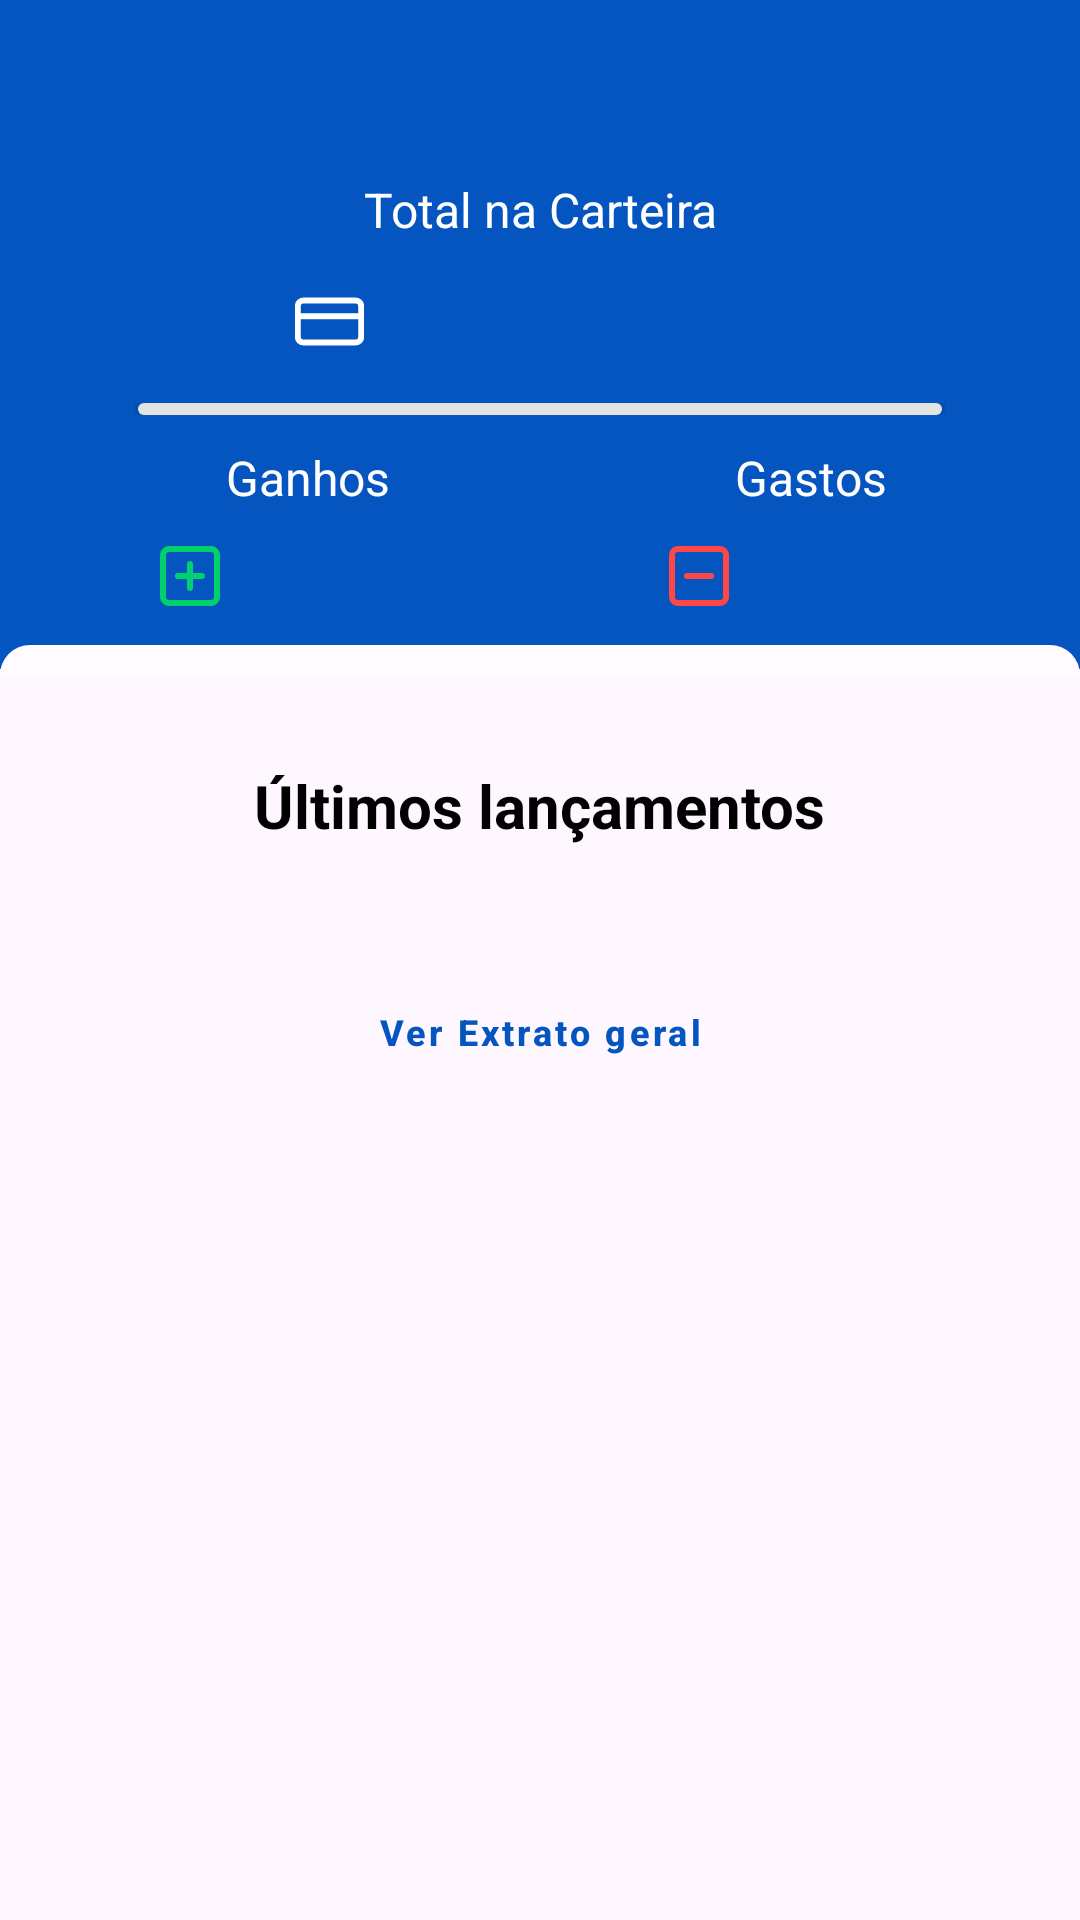

The Android layout XML behind this screen, and the referenced resources:
<!-- AndroidManifest.xml: application theme Base.Theme.Finance -->
<!-- res/layout/fragment_home.xml -->
<?xml version="1.0" encoding="utf-8"?>
<androidx.constraintlayout.widget.ConstraintLayout
    xmlns:android="http://schemas.android.com/apk/res/android"
    xmlns:tools="http://schemas.android.com/tools"
    android:layout_width="match_parent"
    android:layout_height="match_parent"
    xmlns:app="http://schemas.android.com/apk/res-auto">

    <androidx.constraintlayout.widget.ConstraintLayout
        android:layout_width="0dp"
        android:layout_height="0dp"
        android:background="@color/azul"
        app:layout_constraintBottom_toTopOf="@id/guideline"
        app:layout_constraintEnd_toEndOf="parent"
        app:layout_constraintHorizontal_bias="0.0"
        app:layout_constraintStart_toStartOf="parent"
        app:layout_constraintTop_toTopOf="parent"
        app:layout_constraintVertical_bias="0.0">

        <TextView
            android:id="@+id/tv_ola_usuario"
            android:layout_width="wrap_content"
            android:layout_height="wrap_content"
            android:textSize="@dimen/olaUsuario"
            android:layout_marginTop="16dp"
            android:layout_marginStart="48dp"
            android:textColor="@color/white"
            tools:text="Olá, Brian"
            app:layout_constraintTop_toTopOf="parent"
            app:layout_constraintStart_toStartOf="parent"/>
        
        <TextView
            android:id="@+id/tv_total_cart"
            android:layout_width="wrap_content"
            android:layout_height="wrap_content"
            android:text="Total na Carteira"
            android:textSize="@dimen/paragrafo"
            android:textColor="@color/white"
            android:layout_marginTop="16dp"
            app:layout_constraintTop_toBottomOf="@id/tv_ola_usuario"
            app:layout_constraintStart_toStartOf="parent"
            app:layout_constraintEnd_toEndOf="parent"/>

        <ImageView
            android:id="@+id/iv_cartao"
            android:layout_width="wrap_content"
            android:layout_height="wrap_content"
            android:src="@drawable/credit_card_1"
            app:layout_constraintTop_toBottomOf="@id/tv_total_cart"
            app:layout_constraintEnd_toStartOf="@id/tv_total_cart"
            android:layout_marginTop="16dp"/>

        <TextView
            android:id="@+id/tv_valor_carteira"
            android:layout_width="wrap_content"
            android:layout_height="wrap_content"
            tools:text="R$ 12345,12"
            app:layout_constraintStart_toEndOf="@id/iv_cartao"
            android:textColor="@color/white"
            app:layout_constraintTop_toBottomOf="@id/tv_total_cart"
            app:layout_constraintStart_toStartOf="parent"
            app:layout_constraintEnd_toEndOf="parent"
            android:textSize="@dimen/paragrafo"
            android:layout_marginTop="16dp"
            />

        <com.google.android.material.divider.MaterialDivider
            android:id="@+id/dvd_home"
            android:layout_width="match_parent"
            android:layout_height="wrap_content"
            android:layout_marginStart="45dp"
            android:layout_marginEnd="45dp"
            android:layout_marginTop="16dp"
            app:dividerThickness="4dp"
            app:layout_constraintTop_toBottomOf="@id/tv_valor_carteira"
            app:layout_constraintStart_toStartOf="parent"
            style="@style/DividerStyle"
            app:layout_constraintEnd_toEndOf="parent"/>

        <androidx.constraintlayout.widget.Guideline
            android:id="@+id/guidelinemeio"
            android:layout_width="wrap_content"
            android:layout_height="wrap_content"
            android:orientation="vertical"
            app:layout_constraintGuide_begin="205dp" />

        <androidx.constraintlayout.widget.ConstraintLayout
            android:id="@+id/cl_ganho"
            android:layout_width="wrap_content"
            android:layout_height="wrap_content"
            android:clickable="true"
            app:layout_constraintStart_toStartOf="parent"
            app:layout_constraintEnd_toEndOf="@id/guidelinemeio"
            app:layout_constraintTop_toBottomOf="@id/dvd_home">

            <TextView
                android:id="@+id/tv_ganhos"
                android:layout_width="wrap_content"
                android:layout_height="wrap_content"
                android:text="Ganhos"
                app:layout_constraintTop_toTopOf="parent"
                android:textColor="@color/white"
                android:textSize="@dimen/paragrafo"
                android:layout_marginTop="10dp"
                app:layout_constraintStart_toStartOf="parent"
                app:layout_constraintEnd_toEndOf="parent"/>

            <ImageView
                android:id="@+id/iv_ganho"
                android:layout_width="wrap_content"
                android:layout_height="wrap_content"
                android:src="@drawable/plus_square__1__1"
                android:layout_marginTop="10dp"
                app:layout_constraintTop_toBottomOf="@id/tv_ganhos"
                app:layout_constraintEnd_toStartOf="@id/tv_ganhos"/>

            <TextView
                android:id="@+id/tv_valor_ganho"
                android:layout_width="wrap_content"
                android:layout_height="wrap_content"
                android:textColor="@color/white"
                android:textSize="@dimen/paragrafo"
                app:layout_constraintBottom_toBottomOf="@id/iv_ganho"
                android:layout_marginStart="12dp"
                app:layout_constraintStart_toEndOf="@id/iv_ganho"
                app:layout_constraintTop_toBottomOf="@id/tv_ganhos"
                app:layout_constraintTop_toTopOf="@id/iv_ganho"
                tools:text="R$ 500,00" />
        </androidx.constraintlayout.widget.ConstraintLayout>

        <androidx.constraintlayout.widget.ConstraintLayout
            android:id="@+id/cl_gasto"
            android:layout_width="wrap_content"
            android:layout_height="wrap_content"
            android:clickable="true"
            android:layout_marginStart="16dp"
            app:layout_constraintStart_toEndOf="@id/guidelinemeio"
            app:layout_constraintTop_toTopOf="@id/cl_ganho"
            app:layout_constraintBottom_toBottomOf="@id/cl_ganho">

            <TextView
                android:id="@+id/tv_gastos"
                android:layout_width="wrap_content"
                android:layout_height="wrap_content"
                android:text="Gastos"
                app:layout_constraintTop_toTopOf="parent"
                android:textColor="@color/white"
                android:textSize="@dimen/paragrafo"
                android:layout_marginTop="10dp"
                app:layout_constraintStart_toStartOf="parent"
                app:layout_constraintEnd_toEndOf="parent"/>
            <ImageView
                android:id="@+id/iv_gasto"
                android:layout_width="wrap_content"
                android:layout_height="wrap_content"
                android:src="@drawable/minus_square_1"
                android:layout_marginTop="10dp"
                app:layout_constraintTop_toBottomOf="@id/tv_gastos"
                app:layout_constraintEnd_toStartOf="@id/tv_gastos"/>

            <TextView
                android:id="@+id/tv_valor_gasto"
                android:layout_width="wrap_content"
                android:layout_height="wrap_content"
                android:textColor="@color/white"
                android:textSize="@dimen/paragrafo"
                app:layout_constraintBottom_toBottomOf="@id/iv_gasto"
                android:layout_marginStart="12dp"
                app:layout_constraintStart_toEndOf="@id/iv_gasto"
                app:layout_constraintTop_toBottomOf="@id/tv_gastos"
                app:layout_constraintTop_toTopOf="@id/iv_gasto"
                tools:text="R$ 1500,00" />

        </androidx.constraintlayout.widget.ConstraintLayout>


    </androidx.constraintlayout.widget.ConstraintLayout>

    <View
        android:layout_width="match_parent"
        android:layout_height="10dp"
        android:background="@drawable/rounded_view"
        app:layout_constraintBottom_toBottomOf="@id/guideline5" />

    <TextView
        android:id="@+id/tv_ultlanc"
        android:layout_width="wrap_content"
        android:layout_height="wrap_content"
        android:text="Últimos lançamentos"
        android:textSize="@dimen/titulo"
        app:layout_constraintTop_toBottomOf="@id/guideline"
        app:layout_constraintStart_toStartOf="parent"
        app:layout_constraintEnd_toEndOf="parent"
        android:layout_marginTop="32dp"
        android:textStyle="bold"
        android:textColor="@color/black"/>

    <androidx.recyclerview.widget.RecyclerView
        android:id="@+id/rv_lancamentos"
        android:layout_width="match_parent"
        android:layout_height="wrap_content"
        android:layout_marginStart="56dp"
        android:layout_marginTop="36dp"
        android:layout_marginEnd="56dp"
        android:orientation="vertical"
        app:layoutManager="androidx.recyclerview.widget.LinearLayoutManager"
        app:layout_constraintEnd_toEndOf="parent"
        app:layout_constraintHeight_max="190dp"
        app:layout_constraintHeight_min="2dp"
        app:layout_constraintStart_toStartOf="parent"
        app:layout_constraintTop_toBottomOf="@id/tv_ultlanc"
        tools:listitem="@layout/lancamento_simplificado" />

    <Button
        android:id="@+id/btn_extrato"
        style="@style/buttonout"
        android:layout_width="wrap_content"
        android:layout_height="wrap_content"
        android:text="Ver Extrato geral"
        android:textAllCaps="false"
        android:textSize="12sp"
        android:textStyle="bold"
        app:layout_constraintEnd_toEndOf="parent"
        app:layout_constraintStart_toStartOf="parent"
        app:layout_constraintTop_toBottomOf="@id/rv_lancamentos"
        tools:layout_editor_absoluteY="521dp" />

    <androidx.constraintlayout.widget.Guideline
        android:id="@+id/guideline"
        android:layout_width="wrap_content"
        android:layout_height="wrap_content"
        android:orientation="horizontal"
        app:layout_constraintGuide_begin="223dp" />

    <androidx.constraintlayout.widget.Guideline
        android:id="@+id/guideline5"
        android:layout_width="wrap_content"
        android:layout_height="wrap_content"
        android:orientation="horizontal"
        app:layout_constraintGuide_begin="225dp" />


</androidx.constraintlayout.widget.ConstraintLayout>
<!-- res/layout/lancamento_simplificado.xml (included above) -->
<?xml version="1.0" encoding="utf-8"?>
<androidx.constraintlayout.widget.ConstraintLayout
        android:layout_width="match_parent"
        android:layout_height="35dp"
        android:layout_marginBottom="15dp"
        xmlns:app="http://schemas.android.com/apk/res-auto"
        xmlns:tools="http://schemas.android.com/tools"
        xmlns:android="http://schemas.android.com/apk/res/android">

        <ImageView
            android:id="@+id/iv_tipo_lanc"
            android:layout_width="wrap_content"
            android:layout_height="wrap_content"
            app:layout_constraintTop_toTopOf="parent"
            app:layout_constraintBottom_toBottomOf="parent"
            app:layout_constraintStart_toStartOf="parent"
            tools:src="@drawable/plus_square__1__1"/>

        <TextView
            android:id="@+id/tv_categoria"
            android:layout_width="wrap_content"
            android:layout_height="wrap_content"
            tools:text="Categoria"
            app:layout_constraintTop_toTopOf="parent"
            app:layout_constraintStart_toEndOf="@id/iv_tipo_lanc"
            android:layout_marginStart="12dp"
            android:textColor="@color/black"
            android:textSize="@dimen/lanc_simples"/>

        <TextView
            android:id="@+id/tv_data"
            android:layout_width="wrap_content"
            android:layout_height="wrap_content"
            app:layout_constraintBottom_toBottomOf="parent"
            app:layout_constraintStart_toEndOf="@id/iv_tipo_lanc"
            android:layout_marginStart="12dp"
            tools:text="DD/MM"
            android:textColor="@color/black"
            android:textSize="@dimen/lanc_simples"/>

        <TextView
            android:id="@+id/tv_valor"
            android:layout_width="wrap_content"
            android:layout_height="wrap_content"
            tools:text="R$ xx,xx"
            app:layout_constraintTop_toTopOf="parent"
            app:layout_constraintBottom_toBottomOf="parent"
            app:layout_constraintEnd_toEndOf="parent"
            android:textSize="@dimen/lanc_simples"
            android:textColor="@color/black"
            android:layout_marginRight="16dp"/>
    </androidx.constraintlayout.widget.ConstraintLayout>
<!-- resources referenced by this layout -->
<resources>
  <color name="azul">#0455BF</color>
  <color name="black">#FF000000</color>
  <color name="white">#FFFFFFFF</color>
  <dimen name="lanc_simples">12sp</dimen>
  <dimen name="olaUsuario">20sp</dimen>
  <dimen name="paragrafo">16sp</dimen>
  <dimen name="titulo">20sp</dimen>
  <!-- drawable minus_square_1 (drawable) -->
  <vector xmlns:android="http://schemas.android.com/apk/res/android"
      android:width="24dp"
      android:height="24dp"
      android:viewportWidth="24"
      android:viewportHeight="24">
    <path
        android:pathData="M19,3H5C3.895,3 3,3.895 3,5V19C3,20.105 3.895,21 5,21H19C20.105,21 21,20.105 21,19V5C21,3.895 20.105,3 19,3Z"
        android:strokeLineJoin="round"
        android:strokeWidth="2"
        android:fillColor="#00000000"
        android:strokeColor="#FF4747"
        android:strokeLineCap="round"/>
    <path
        android:pathData="M8,12H16"
        android:strokeLineJoin="round"
        android:strokeWidth="2"
        android:fillColor="#00000000"
        android:strokeColor="#FF4747"
        android:strokeLineCap="round"/>
  </vector>
  <!-- drawable rounded_view (drawable) -->
  <?xml version="1.0" encoding="utf-8"?>
  <layer-list xmlns:android="http://schemas.android.com/apk/res/android">
      <item>
          <shape
              android:shape="rectangle">
              <solid android:color="#FFFBFE" />
              <corners android:topLeftRadius="10dp" android:topRightRadius="10dp"/>
          </shape>
      </item>
  </layer-list>
  <style name="DividerStyle" parent="Widget.MaterialComponents.MaterialDivider">
          <item name="android:radius">16dp</item>
          <item name="cornerFamily">rounded</item>
          <item name="cornerSize">60dp</item>
          <item name="backgroundInsetStart">64dp</item>
          <item name="android:background">@drawable/rounded_divider</item>
      </style>
  <style name="buttonout" parent="Widget.MaterialComponents.Button.OutlinedButton">
       <item name="strokeWidth">0dp</item>
      </style>
  <style name="Base.Theme.Finance" parent="Theme.Material3.Light.NoActionBar">
          
          <item name="colorPrimary">@color/azul</item>
          <item name="colorPrimaryVariant">@color/white</item>
          <item name="colorOnPrimary">@color/white</item>
  
          
          <item name="colorSecondary">@color/pink_200</item>
          <item name="colorSecondaryVariant">@color/pink_700</item>
          <item name="colorOnSecondary">@color/black</item>
          
          
          <item name="android:windowDrawsSystemBarBackgrounds" tools:targetApi="lollipop">true</item>
          <item name="iconTint">@color/white</item>
      </style>
  <!-- drawable rounded_divider (drawable) -->
  <?xml version="1.0" encoding="utf-8"?>
  <layer-list xmlns:android="http://schemas.android.com/apk/res/android">
      <item android:right="1dp" android:left="1dp">
          <shape
              android:shape="rectangle">
              <solid android:color="@color/white" />
              <corners android:radius="16dp" />
          </shape>
      </item>
  </layer-list>
  <color name="pink_200">#FF4081</color>
  <color name="pink_700">#BD0040</color>
</resources>
